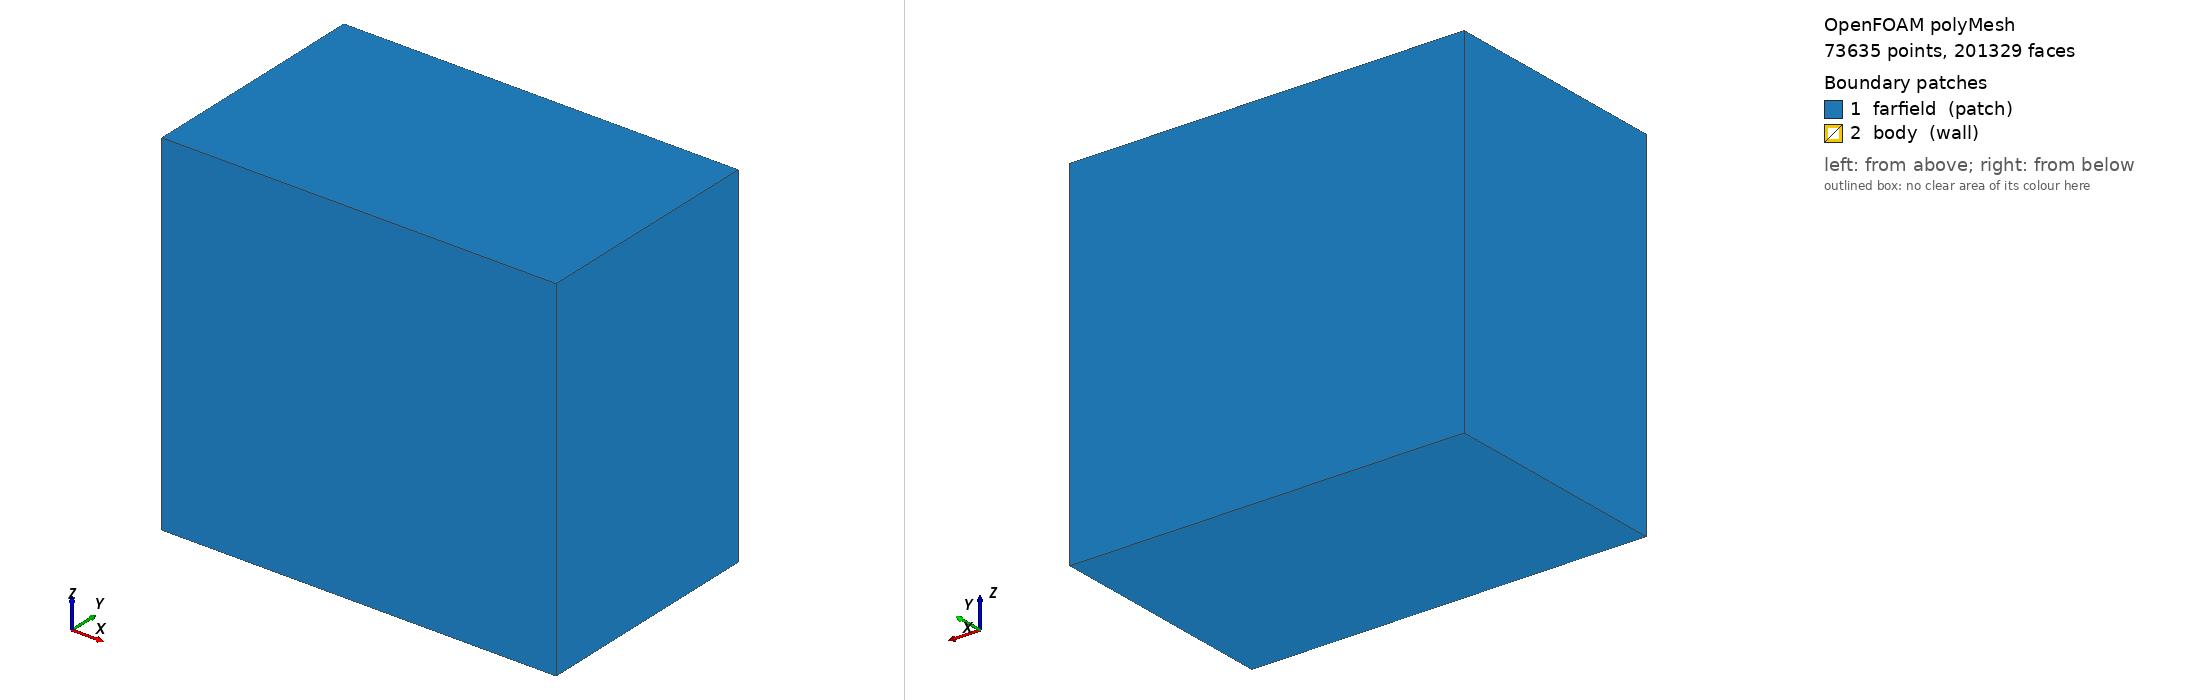

OpenFOAM case: the committed polyMesh, 73635 points, 201329 faces. Boundary patches (legend numbers): 1 farfield (patch), 2 body (wall). Left view from above one corner, right view from below the opposite corner. Boundary conditions: 2 field file(s) under 0/ or 0.orig/; 2 of 2 drawn patches have an entry in a shipped field file.

=== constant/polyMesh/boundary ===
/*--------------------------------*- C++ -*----------------------------------*\
| =========                 |                                                 |
| \\      /  F ield         | OpenFOAM: The Open Source CFD Toolbox           |
|  \\    /   O peration     | Version:  2606                                  |
|   \\  /    A nd           | Website:  www.openfoam.com                      |
|    \\/     M anipulation  |                                                 |
\*---------------------------------------------------------------------------*/
FoamFile
{
    version     2.0;
    format      ascii;
    arch        "LSB;label=32;scalar=64";
    class       polyBoundaryMesh;
    location    "constant/polyMesh";
    object      boundary;
}
// * * * * * * * * * * * * * * * * * * * * * * * * * * * * * * * * * * * * * //

2
(
    farfield
    {
        type            patch;
        nFaces          7192;
        startFace       190529;
    }
    body
    {
        type            wall;
        inGroups        1(wall);
        nFaces          3608;
        startFace       197721;
    }
)

// ************************************************************************* //


=== 0.orig/nuTilda ===
FoamFile
{
    version     2.0;
    format      ascii;
    class       volScalarField;
    location    "0";
    object      nuTilda;
}

dimensions      [0 2 -1 0 0 0 0];

internalField   uniform 4.5e-05;

boundaryField
{
    body
    {
        type            fixedValue;
        value           uniform 0.0;
    }
    farfield
    {
        type            inletOutlet;
        inletValue      $internalField;
        value           $internalField;
    }
}


=== 0.orig/p ===
FoamFile
{
    version     2.0;
    format      ascii;
    class       volScalarField;
    location    "0";
    object      p;
}

dimensions      [0 2 -2 0 0 0 0];

internalField   uniform 0;

boundaryField
{
    body
    {
        type            zeroGradient;
    }
    farfield
    {
        type            fixedValue;
        value           $internalField;
    }
}


Also in the case, not shown: constant/polyMesh/faces (numeric list); constant/polyMesh/neighbour (numeric list); constant/polyMesh/owner (numeric list); constant/polyMesh/points (numeric list).
